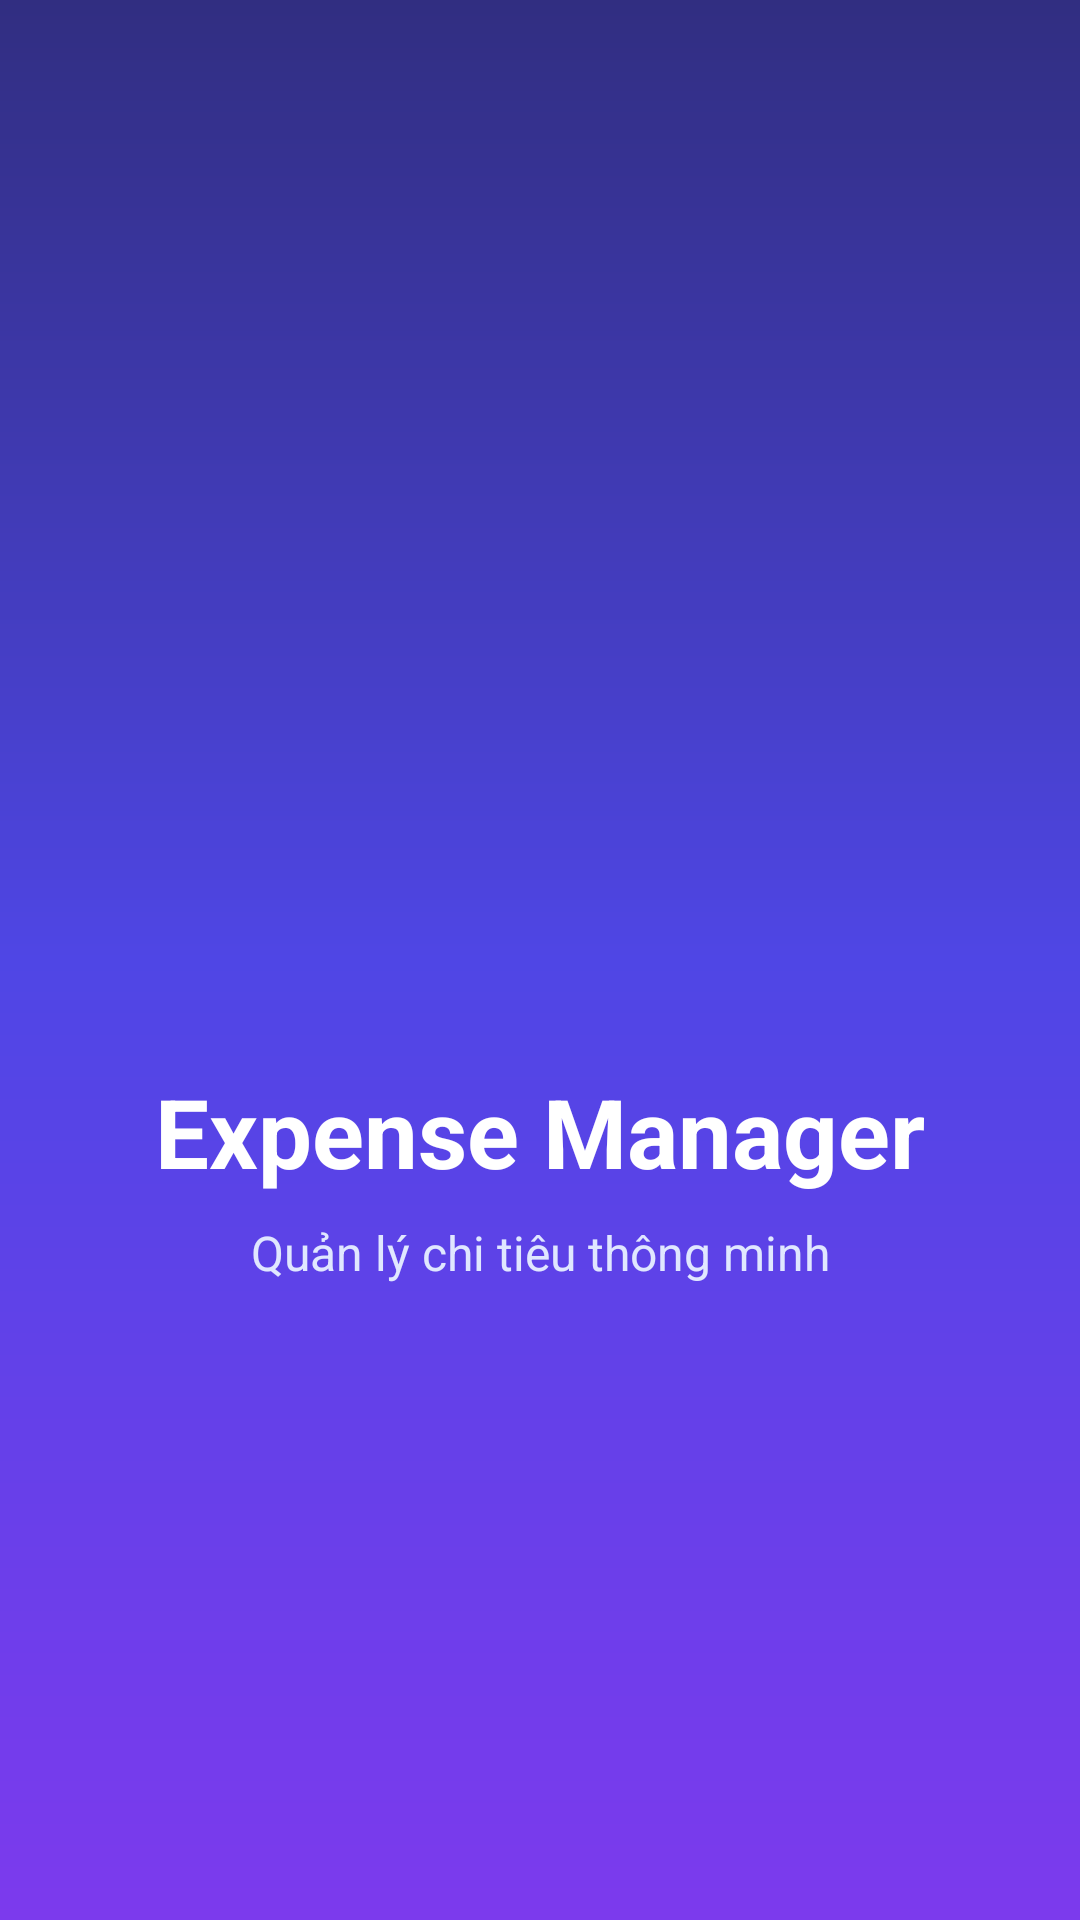

Here is an Android app screen rendered from its layout file. Give the layout XML and the strings, colors and styles it references.
<!-- AndroidManifest.xml: activity theme Theme.ExpenseManagerApp.Splash -->
<!-- res/layout/activity_splash.xml -->
<?xml version="1.0" encoding="utf-8"?>
<androidx.constraintlayout.widget.ConstraintLayout xmlns:android="http://schemas.android.com/apk/res/android"
    xmlns:app="http://schemas.android.com/apk/res-auto"
    xmlns:tools="http://schemas.android.com/tools"
    android:layout_width="match_parent"
    android:layout_height="match_parent"
    android:background="@drawable/bg_splash_gradient"
    tools:context=".ui.splash.SplashActivity">

    <ImageView
        android:id="@+id/ivLogo"
        android:layout_width="120dp"
        android:layout_height="120dp"
        android:src="@drawable/ic_launcher_foreground"
        app:tint="@android:color/white"
        app:layout_constraintBottom_toTopOf="@+id/tvAppName"
        app:layout_constraintEnd_toEndOf="parent"
        app:layout_constraintStart_toStartOf="parent"
        app:layout_constraintTop_toTopOf="parent"
        app:layout_constraintVertical_chainStyle="packed"
        android:layout_marginBottom="24dp"/>

    <TextView
        android:id="@+id/tvAppName"
        android:layout_width="wrap_content"
        android:layout_height="wrap_content"
        android:text="@string/app_name"
        android:textColor="@android:color/white"
        android:textSize="32sp"
        android:textStyle="bold"
        app:layout_constraintBottom_toTopOf="@+id/tvAppSubtitle"
        app:layout_constraintEnd_toEndOf="parent"
        app:layout_constraintStart_toStartOf="parent"
        app:layout_constraintTop_toBottomOf="@+id/ivLogo" />

    <TextView
        android:id="@+id/tvAppSubtitle"
        android:layout_width="wrap_content"
        android:layout_height="wrap_content"
        android:layout_marginTop="8dp"
        android:text="Quản lý chi tiêu thông minh"
        android:textColor="#E0E7FF"
        android:textSize="16sp"
        app:layout_constraintBottom_toBottomOf="parent"
        app:layout_constraintEnd_toEndOf="parent"
        app:layout_constraintStart_toStartOf="parent"
        app:layout_constraintTop_toBottomOf="@+id/tvAppName" />

</androidx.constraintlayout.widget.ConstraintLayout>
<!-- resources referenced by this layout -->
<resources>
  <!-- drawable bg_splash_gradient (drawable) -->
  <?xml version="1.0" encoding="utf-8"?>
  <shape xmlns:android="http://schemas.android.com/apk/res/android">
      <gradient
          android:angle="270"
          android:startColor="@color/gradient_splash_start"
          android:centerColor="@color/gradient_splash_center"
          android:endColor="@color/gradient_splash_end"
          android:type="linear" />
  </shape>
  <string name="app_name">Expense Manager</string>
  <style name="Theme.ExpenseManagerApp.Splash" parent="Theme.Material3.DayNight.NoActionBar">
          <item name="android:windowBackground">@drawable/bg_splash_gradient</item>
          <item name="android:statusBarColor">@android:color/transparent</item>
          <item name="android:navigationBarColor">@android:color/transparent</item>
          <item name="android:windowLightStatusBar">false</item>
      </style>
  <color name="gradient_splash_start">#312E81</color>
  <color name="gradient_splash_center">#4F46E5</color>
  <color name="gradient_splash_end">#7C3AED</color>
</resources>
